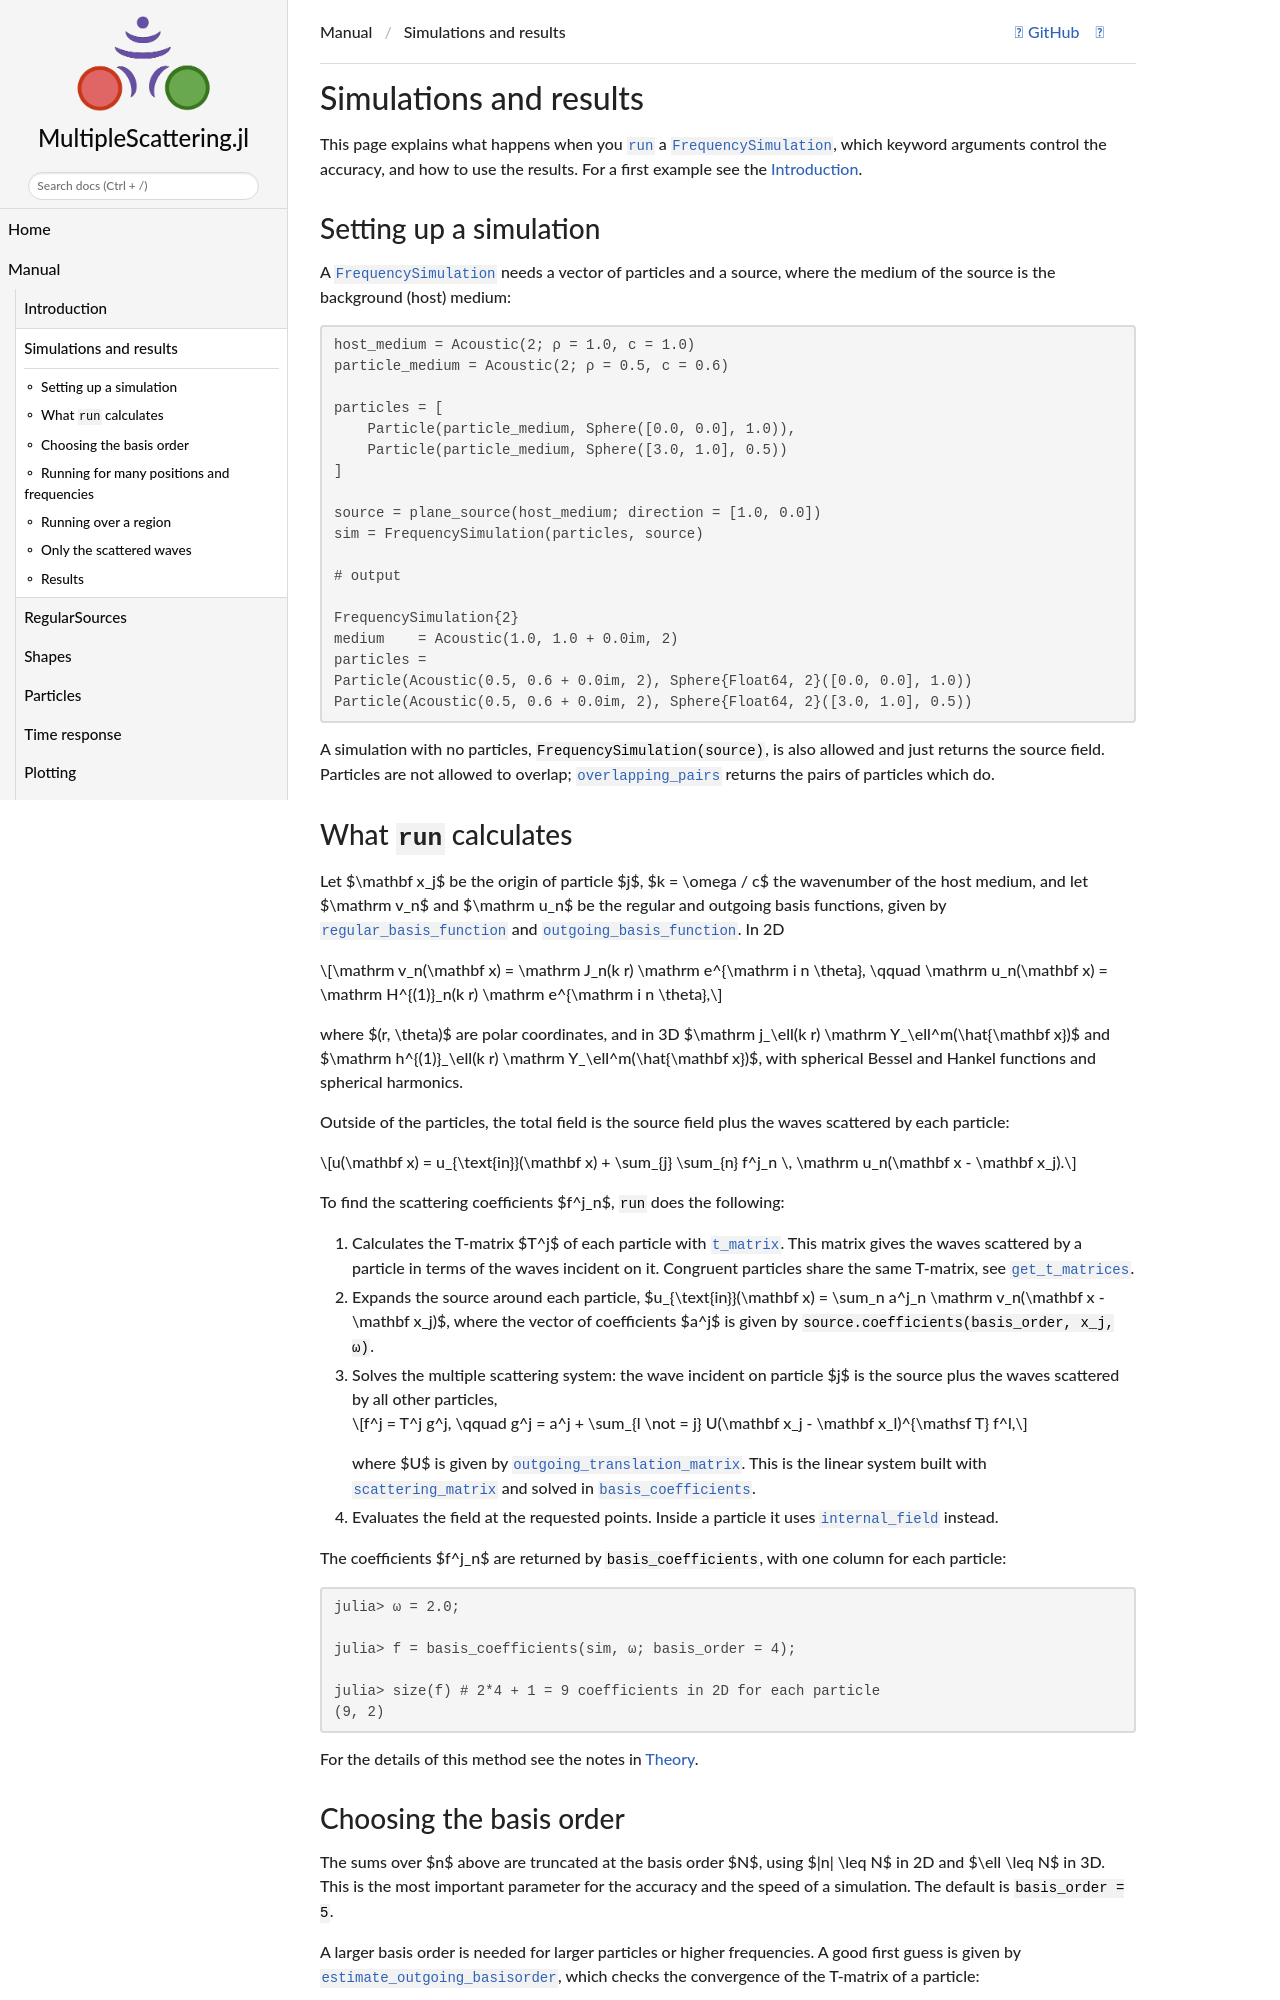

repository: JuliaWaveScattering/MultipleScattering.jl · page: dev/manual/simulation/index.html · generator: jekyll

# Simulations and results

```@meta
DocTestSetup = quote
    using MultipleScattering
end
```

This page explains what happens when you [`run`](@ref) a [`FrequencySimulation`](@ref), which keyword arguments control the accuracy, and how to use the results. For a first example see the [Introduction](@ref).

## Setting up a simulation

A [`FrequencySimulation`](@ref) needs a vector of particles and a source, where the medium of the source is the background (host) medium:

```jldoctest sim
host_medium = Acoustic(2; ρ = 1.0, c = 1.0)
particle_medium = Acoustic(2; ρ = 0.5, c = 0.6)

particles = [
    Particle(particle_medium, Sphere([0.0, 0.0], 1.0)),
    Particle(particle_medium, Sphere([3.0, 1.0], 0.5))
]

source = plane_source(host_medium; direction = [1.0, 0.0])
sim = FrequencySimulation(particles, source)

# output

FrequencySimulation{2}
medium    = Acoustic(1.0, 1.0 + 0.0im, 2)
particles = 
Particle(Acoustic(0.5, 0.6 + 0.0im, 2), Sphere{Float64, 2}([0.0, 0.0], 1.0))
Particle(Acoustic(0.5, 0.6 + 0.0im, 2), Sphere{Float64, 2}([3.0, 1.0], 0.5))
```

A simulation with no particles, `FrequencySimulation(source)`, is also allowed and just returns the source field. Particles are not allowed to overlap; [`overlapping_pairs`](@ref) returns the pairs of particles which do.

## [What `run` calculates](@id run_maths)

Let $\mathbf x_j$ be the origin of particle $j$, $k = \omega / c$ the wavenumber of the host medium, and let $\mathrm v_n$ and $\mathrm u_n$ be the regular and outgoing basis functions, given by [`regular_basis_function`](@ref) and [`outgoing_basis_function`](@ref). In 2D

```math
\mathrm v_n(\mathbf x) = \mathrm J_n(k r) \mathrm e^{\mathrm i n \theta}, \qquad \mathrm u_n(\mathbf x) = \mathrm H^{(1)}_n(k r) \mathrm e^{\mathrm i n \theta},
```

where $(r, \theta)$ are polar coordinates, and in 3D $\mathrm j_\ell(k r) \mathrm Y_\ell^m(\hat{\mathbf x})$ and $\mathrm h^{(1)}_\ell(k r) \mathrm Y_\ell^m(\hat{\mathbf x})$, with spherical Bessel and Hankel functions and spherical harmonics.

Outside of the particles, the total field is the source field plus the waves scattered by each particle:

```math
u(\mathbf x) = u_{\text{in}}(\mathbf x) + \sum_{j} \sum_{n} f^j_n \, \mathrm u_n(\mathbf x - \mathbf x_j).
```

To find the scattering coefficients $f^j_n$, `run` does the following:

1. Calculates the T-matrix $T^j$ of each particle with [`t_matrix`](@ref). This matrix gives the waves scattered by a particle in terms of the waves incident on it. Congruent particles share the same T-matrix, see [`get_t_matrices`](@ref).
2. Expands the source around each particle, $u_{\text{in}}(\mathbf x) = \sum_n a^j_n \mathrm v_n(\mathbf x - \mathbf x_j)$, where the vector of coefficients $a^j$ is given by `source.coefficients(basis_order, x_j, ω)`.
3. Solves the multiple scattering system: the wave incident on particle $j$ is the source plus the waves scattered by all other particles,
   ```math
   f^j = T^j g^j, \qquad g^j = a^j + \sum_{l \not = j} U(\mathbf x_j - \mathbf x_l)^{\mathsf T} f^l,
   ```
   where $U$ is given by [`outgoing_translation_matrix`](@ref). This is the linear system built with [`scattering_matrix`](@ref) and solved in [`basis_coefficients`](@ref).
4. Evaluates the field at the requested points. Inside a particle it uses [`internal_field`](@ref) instead.

The coefficients $f^j_n$ are returned by `basis_coefficients`, with one column for each particle:

```jldoctest sim
julia> ω = 2.0;

julia> f = basis_coefficients(sim, ω; basis_order = 4);

julia> size(f) # 2*4 + 1 = 9 coefficients in 2D for each particle
(9, 2)
```

For the details of this method see the notes in [Theory](@ref).
